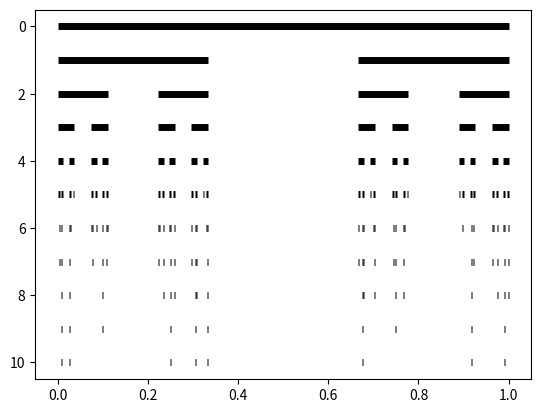

Write the Python code that produced this figure.
import numpy as np
import matplotlib.pyplot as plt

line = [0,1]
depth = 10

def cantor_set(line, level=0):
    plt.plot(line,[level,level], color="k", lw=5, solid_capstyle="butt")
    if level < depth:
        s = np.linspace(line[0],line[1],4)
        cantor_set(s[:2], level+1)
        cantor_set(s[2:], level+1)

cantor_set(line)
plt.gca().invert_yaxis()
plt.show()
